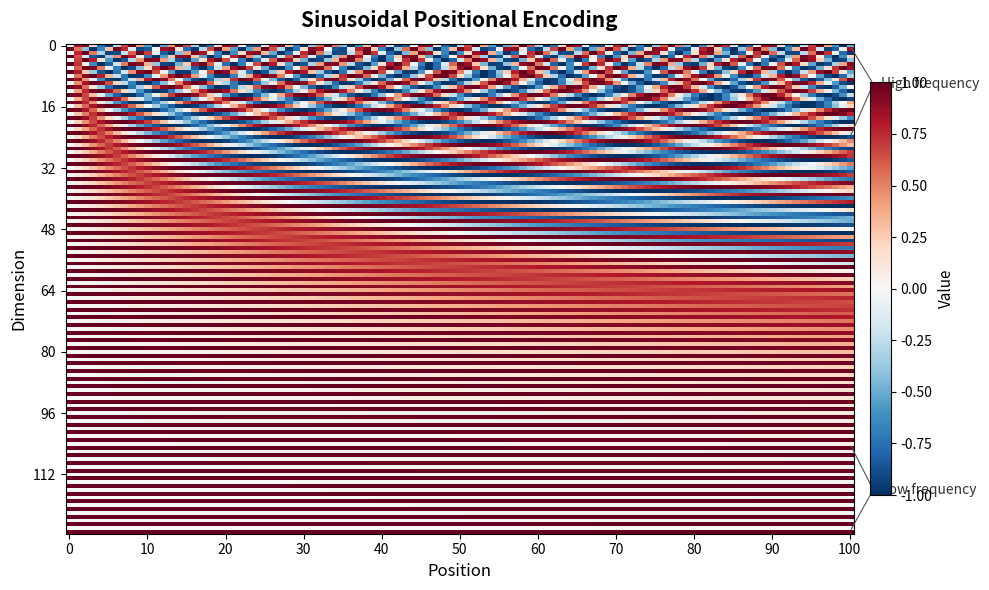

This figure's Python source:
"""
Generate a sinusoidal positional encoding heatmap for a Transformer textbook chapter.

PE(pos, 2i)   = sin(pos / 10000^(2i / d_model))
PE(pos, 2i+1) = cos(pos / 10000^(2i / d_model))
"""

import matplotlib
matplotlib.use("Agg")  # non-GUI backend

import matplotlib.pyplot as plt
import numpy as np

# -- Parameters --------------------------------------------------------------
max_pos = 101        # positions 0..100
d_model = 128        # embedding dimensions 0..127
output_path = r"C:\Users\yingz\Documents\tech_blog\posts_ch\nlp\figures\chapter-8\positional-encoding.png"

# -- Compute positional encoding matrix --------------------------------------
pe = np.zeros((d_model, max_pos))  # shape: (d_model, max_pos) for imshow

positions = np.arange(max_pos)              # (max_pos,)
dims = np.arange(0, d_model, 2)             # even indices: 0, 2, 4, ...

# Denominator: 10000^(2i / d_model) -- use log-space for numerical stability
div_term = np.exp(dims * -(np.log(10000.0) / d_model))  # (d_model/2,)

# Outer product gives (max_pos, d_model/2)
angles = positions[:, np.newaxis] * div_term[np.newaxis, :]

pe[0::2, :] = np.sin(angles).T   # even dims -> sin
pe[1::2, :] = np.cos(angles).T   # odd dims  -> cos

# -- Plot ---------------------------------------------------------------------
fig, ax = plt.subplots(figsize=(10, 6))

im = ax.imshow(
    pe,
    aspect="auto",
    cmap="RdBu_r",        # red-white-blue diverging
    vmin=-1,
    vmax=1,
    origin="upper",
    interpolation="nearest",
)

# Colorbar
cbar = fig.colorbar(im, ax=ax, fraction=0.025, pad=0.02)
cbar.set_label("Value", fontsize=11)

# Labels & title
ax.set_title("Sinusoidal Positional Encoding", fontsize=15, fontweight="bold", pad=12)
ax.set_xlabel("Position", fontsize=12)
ax.set_ylabel("Dimension", fontsize=12)

# Tick marks -- show a reasonable subset
x_ticks = np.arange(0, max_pos, 10)
ax.set_xticks(x_ticks)
ax.set_xticklabels(x_ticks)

y_ticks = np.arange(0, d_model, 16)
ax.set_yticks(y_ticks)
ax.set_yticklabels(y_ticks)

# -- Frequency annotations ---------------------------------------------------
# "High frequency" near the top (low dimension indices)
ax.annotate(
    "High frequency",
    xy=(max_pos + 3, 10),
    xycoords="data",
    fontsize=10,
    fontstyle="italic",
    color="#333333",
    ha="left",
    va="center",
    annotation_clip=False,
)

# "Low frequency" near the bottom (high dimension indices)
ax.annotate(
    "Low frequency",
    xy=(max_pos + 3, d_model - 12),
    xycoords="data",
    fontsize=10,
    fontstyle="italic",
    color="#333333",
    ha="left",
    va="center",
    annotation_clip=False,
)

# Bracket-like lines connecting the labels to the axis edge
arrow_props = dict(arrowstyle="-", color="#555555", lw=0.8)
ax.annotate("", xy=(max_pos - 1, 0), xytext=(max_pos + 2, 10),
            arrowprops=arrow_props, annotation_clip=False)
ax.annotate("", xy=(max_pos - 1, 24), xytext=(max_pos + 2, 10),
            arrowprops=arrow_props, annotation_clip=False)

ax.annotate("", xy=(max_pos - 1, d_model - 24), xytext=(max_pos + 2, d_model - 12),
            arrowprops=arrow_props, annotation_clip=False)
ax.annotate("", xy=(max_pos - 1, d_model - 1), xytext=(max_pos + 2, d_model - 12),
            arrowprops=arrow_props, annotation_clip=False)

# -- Save --------------------------------------------------------------------
fig.tight_layout()
fig.savefig(output_path, dpi=200, bbox_inches="tight", facecolor="white")
plt.close(fig)

print(f"Saved: {output_path}")
